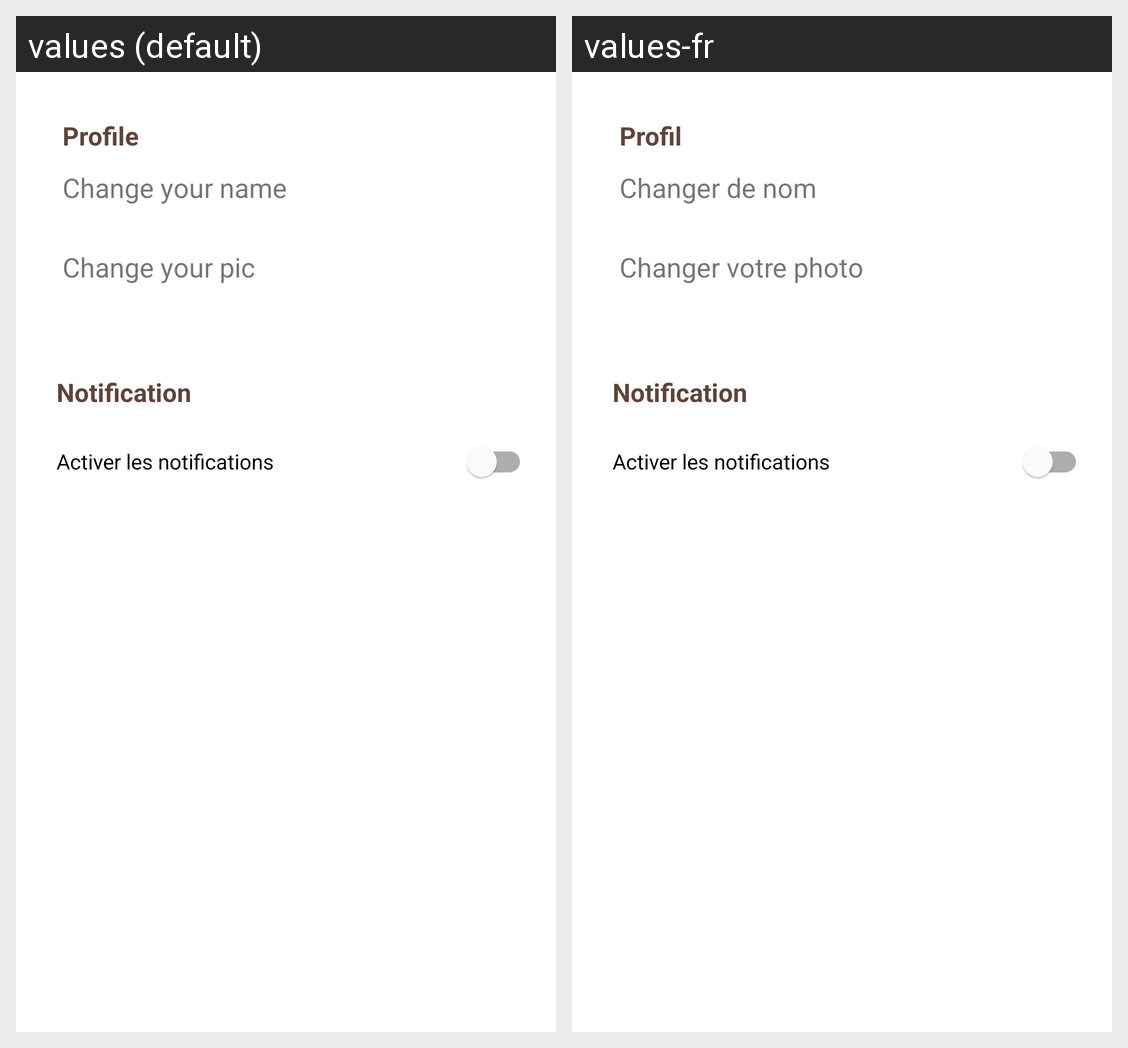

Translations of the strings shown on this Android screen, per locale in the grid:
Android screen res/layout/fragment_settings.xml rendered under 2 locales, left to right: values (default), values-fr. Device: Nexus 5 (rendered at 1080×1920; each locale shown at half size, 540×960, under a caption strip naming it); theme AppTheme.
Strings drawn on this screen, with the default value and each locale's value (text and hints the layout hard-codes, and strings that could not be matched under every locale, appear in the picture but are not listed):

profile
  values: Profile
  values-fr: Profil

notification
  values: Notification
  values-fr: Notification

nameText
  values: Change your name
  values-fr: Changer de nom

pictureText
  values: Change your pic
  values-fr: Changer votre photo
